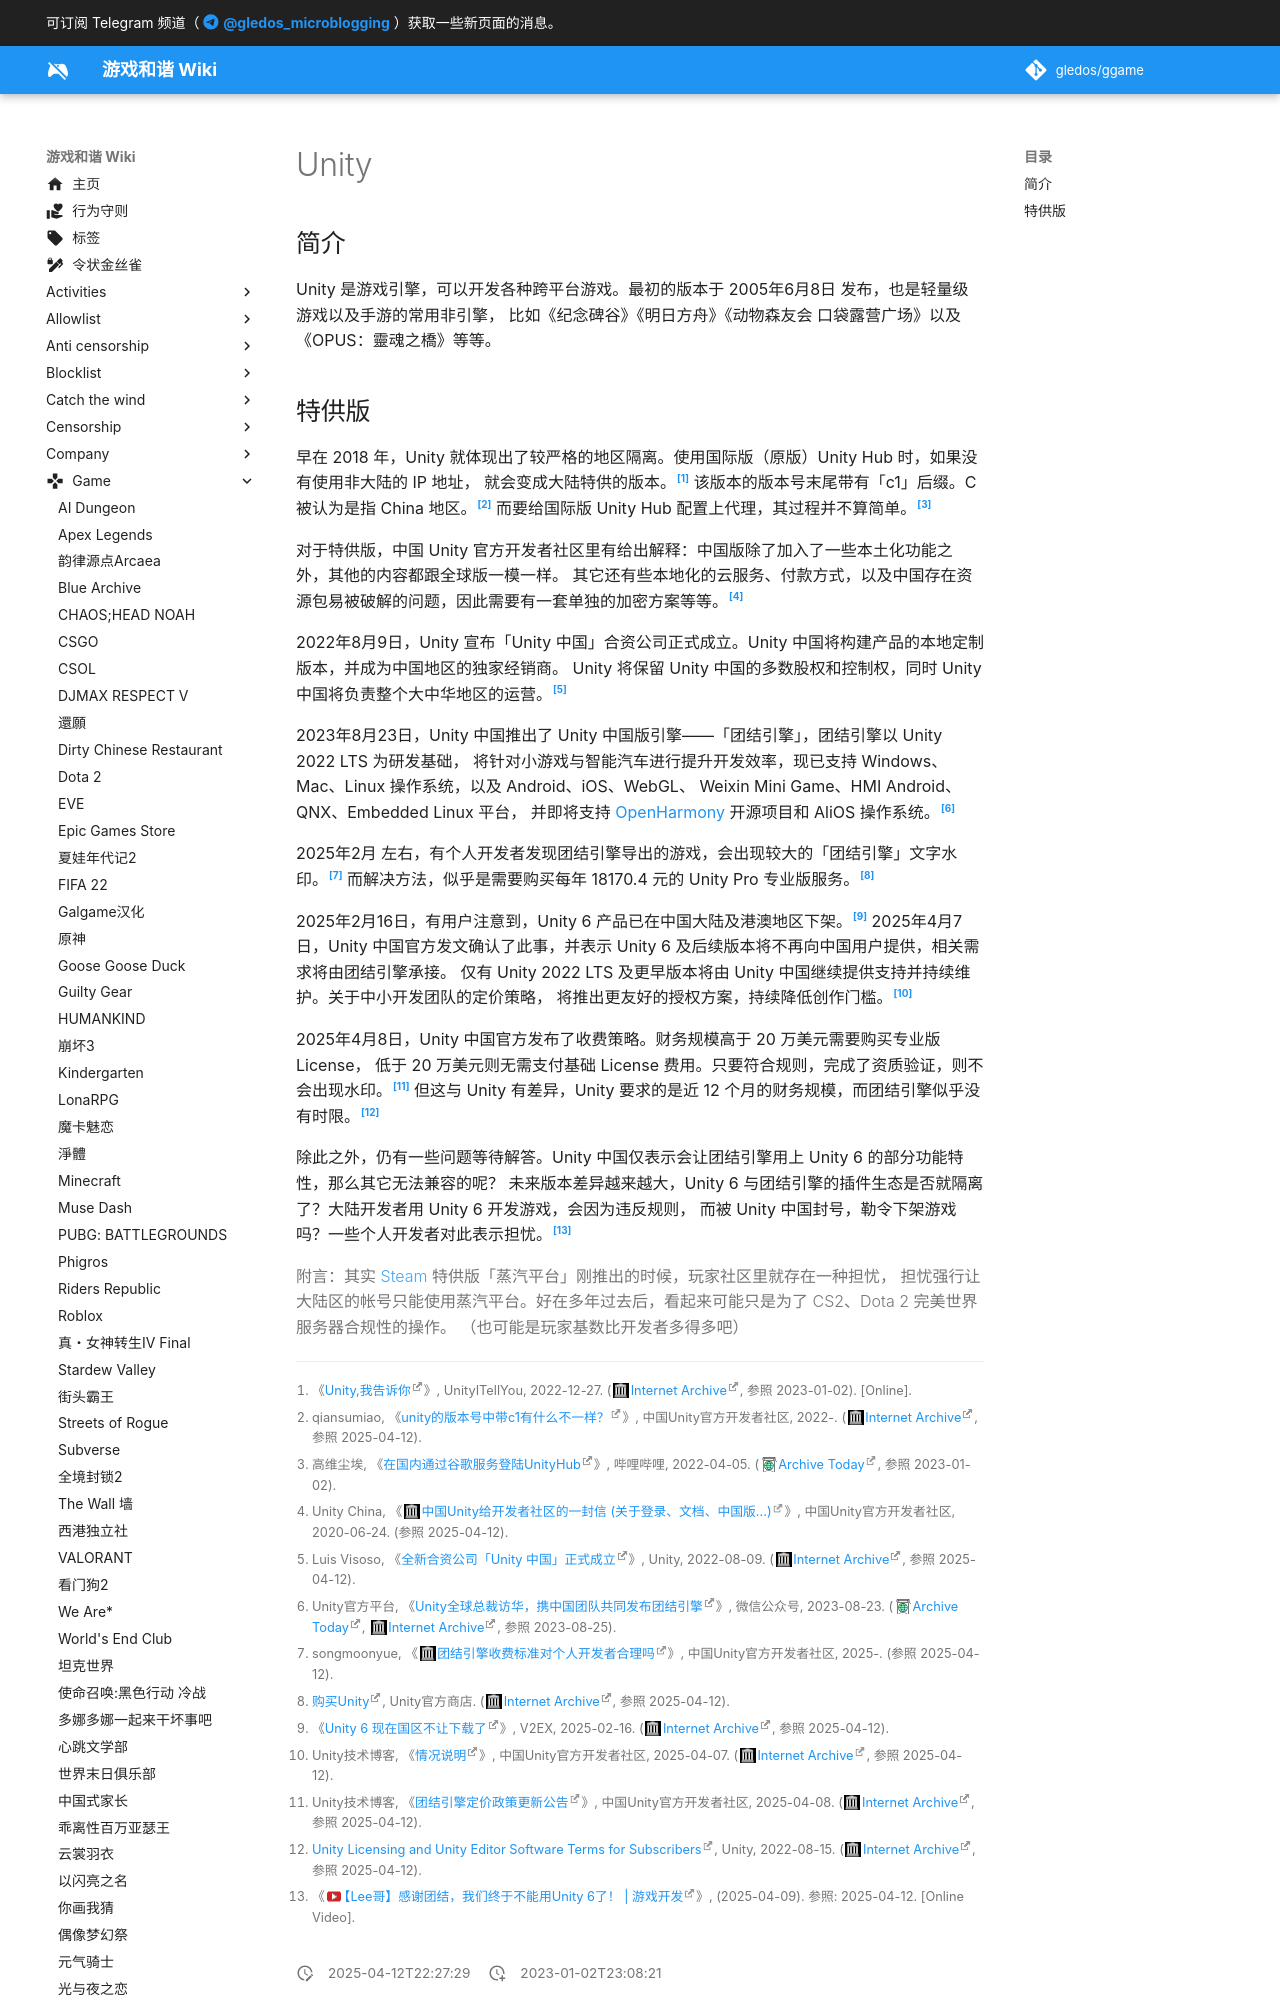

repository: gledos/ggame · page: game/游戏引擎/Unity.html · generator: mkdocs

---
title: "Unity"
description:
published: true
date: "2025-04-12T22:27:29"
特殊标签标记: #无标签
editor: markdown
dateCreated: "2023-01-02T23:08:21"
---

## 简介

Unity 是游戏引擎，可以开发各种跨平台游戏。最初的版本于 2005年6月8日 发布，也是轻量级游戏以及手游的常用非引擎，
比如《纪念碑谷》《明日方舟》《动物森友会 口袋露营广场》以及《OPUS：靈魂之橋》等等。
